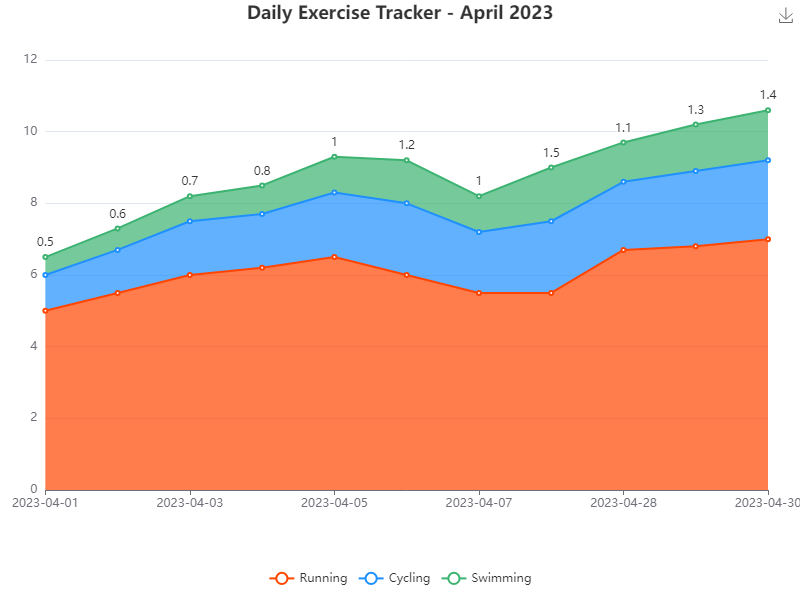

Source data for this figure (header and first rows):
Date, Running, Cycling, Swimming
2023-04-01, 5, 1, 0.5
2023-04-02, 5.5, 1.2, 0.6
2023-04-03, 6, 1.5, 0.7
2023-04-04, 6.2, 1.5, 0.8
2023-04-05, 6.5, 1.8, 1
2023-04-06, 6, 2, 1.2
2023-04-07, 5.5, 1.7, 1
2023-04-08, 5.5, 2, 1.5
...
2023-04-28, 6.7, 1.9, 1.1
2023-04-29, 6.8, 2.1, 1.3
2023-04-30, 7, 2.2, 1.4
